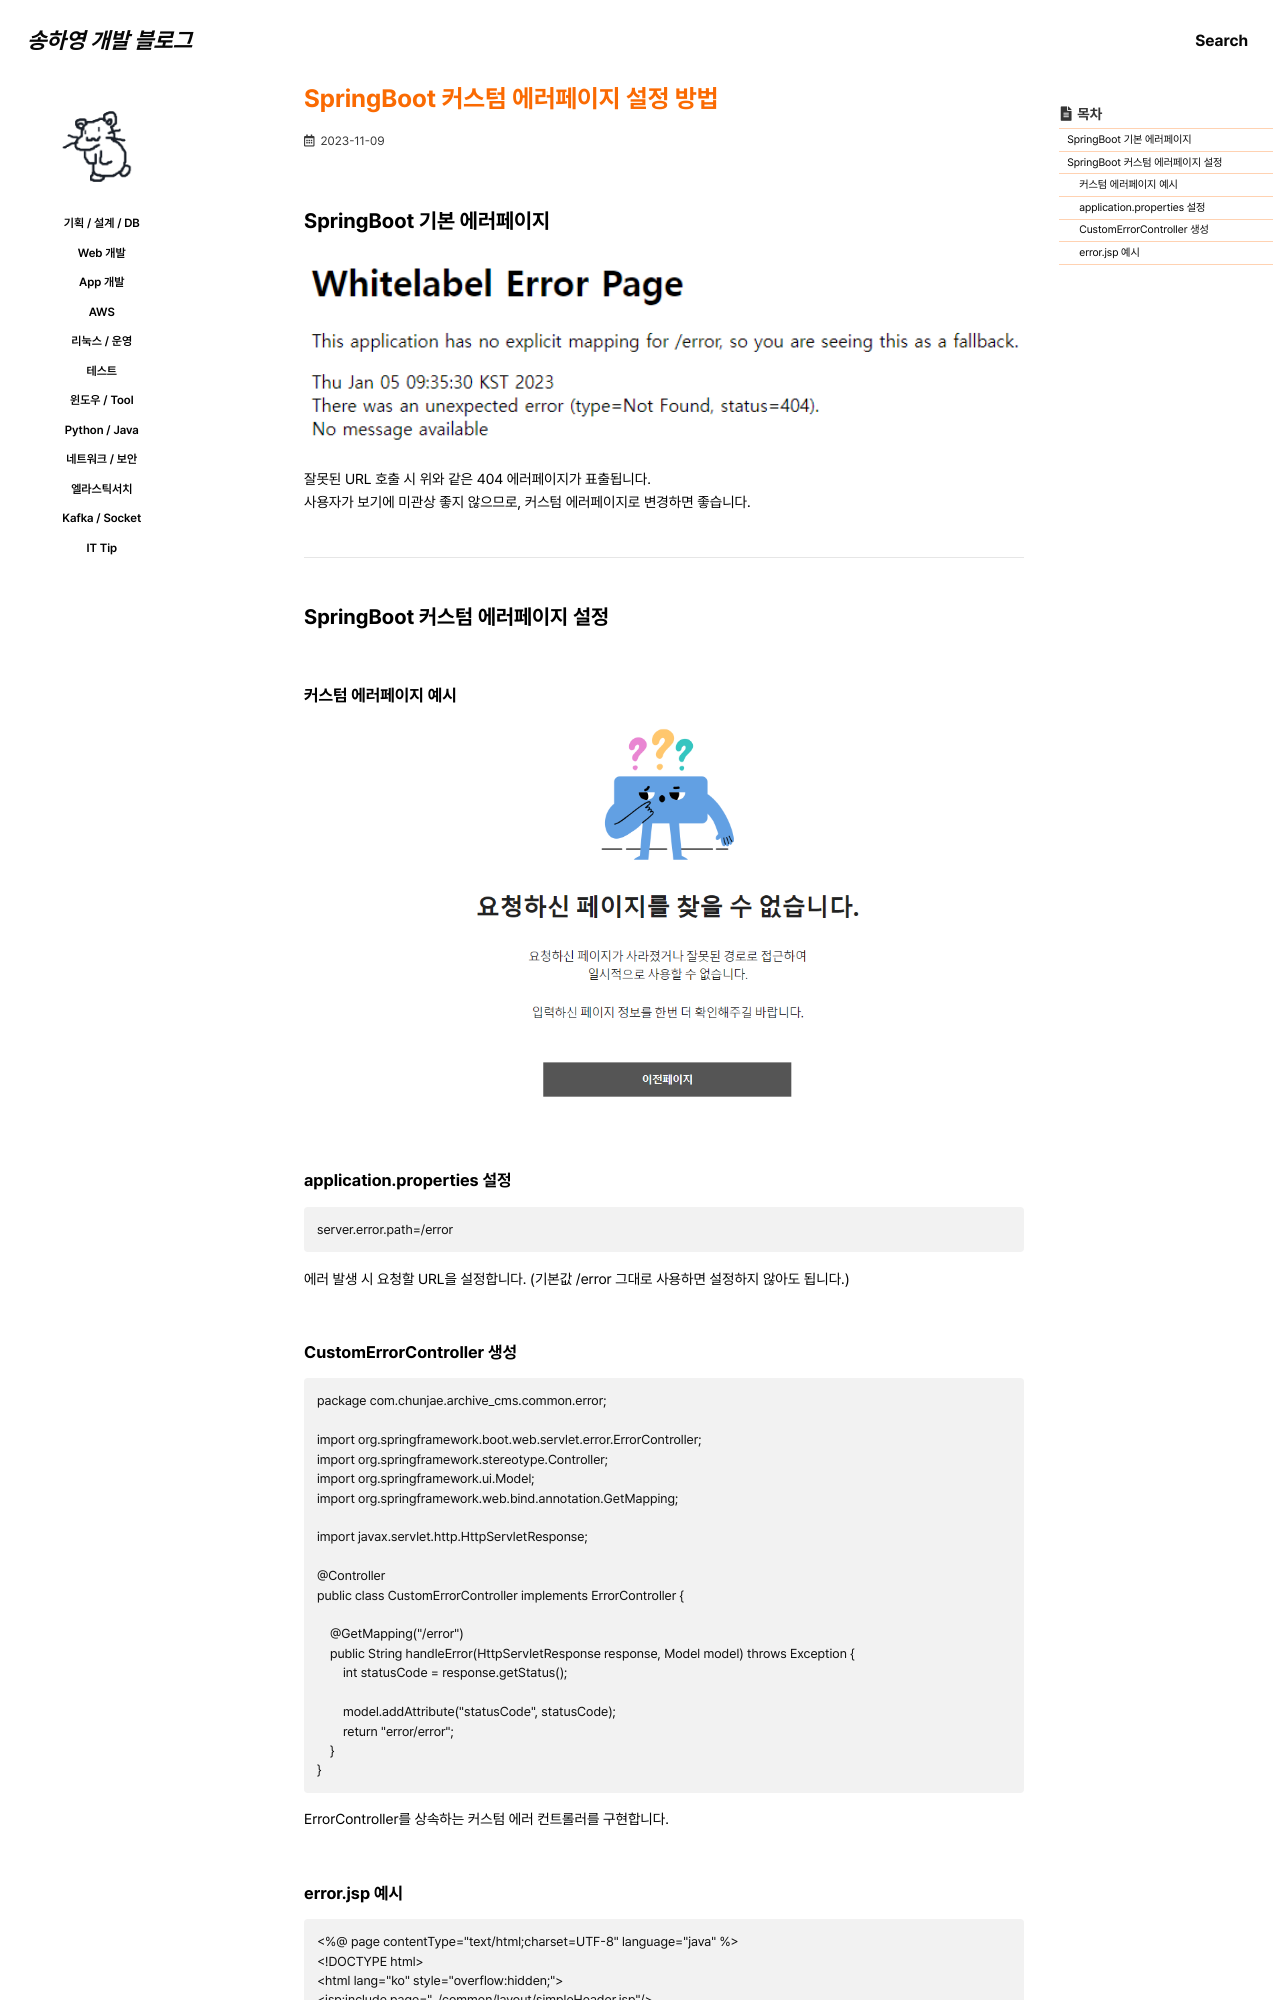

repository: 0songha0/0songha0.github.io · page: web-dev/2023-11-09-1.html · generator: jekyll

---
title: "SpringBoot 커스텀 에러페이지 설정 방법"
excerpt: ""

categories:
   - web-dev
tags:
  - []

permalink: /web-dev/2023-11-09-1

toc: true
toc_sticky: true
 
date: 2023-11-09
last_modified_at: 2023-11-09
---

## SpringBoot 기본 에러페이지

<img src="/assets/images/posts_img/spring_boot_error_page.png" alt="spring_boot_error_page" width="100%">
잘못된 URL 호출 시 위와 같은 404 에러페이지가 표출됩니다.  
사용자가 보기에 미관상 좋지 않으므로, 커스텀 에러페이지로 변경하면 좋습니다.

---

## SpringBoot 커스텀 에러페이지 설정

### 커스텀 에러페이지 예시
<img src="/assets/images/posts_img/spring_boot_custom_error_page.png" alt="spring_boot_custom_error_page" width="100%">

### application.properties 설정
```
server.error.path=/error
```
에러 발생 시 요청할 URL을 설정합니다. (기본값 /error 그대로 사용하면 설정하지 않아도 됩니다.)

### CustomErrorController 생성
```
package com.chunjae.archive_cms.common.error;

import org.springframework.boot.web.servlet.error.ErrorController;
import org.springframework.stereotype.Controller;
import org.springframework.ui.Model;
import org.springframework.web.bind.annotation.GetMapping;

import javax.servlet.http.HttpServletResponse;

@Controller
public class CustomErrorController implements ErrorController {

    @GetMapping("/error")
    public String handleError(HttpServletResponse response, Model model) throws Exception {
        int statusCode = response.getStatus();

        model.addAttribute("statusCode", statusCode);
        return "error/error";
    }
}
```
ErrorController를 상속하는 커스텀 에러 컨트롤러를 구현합니다.
